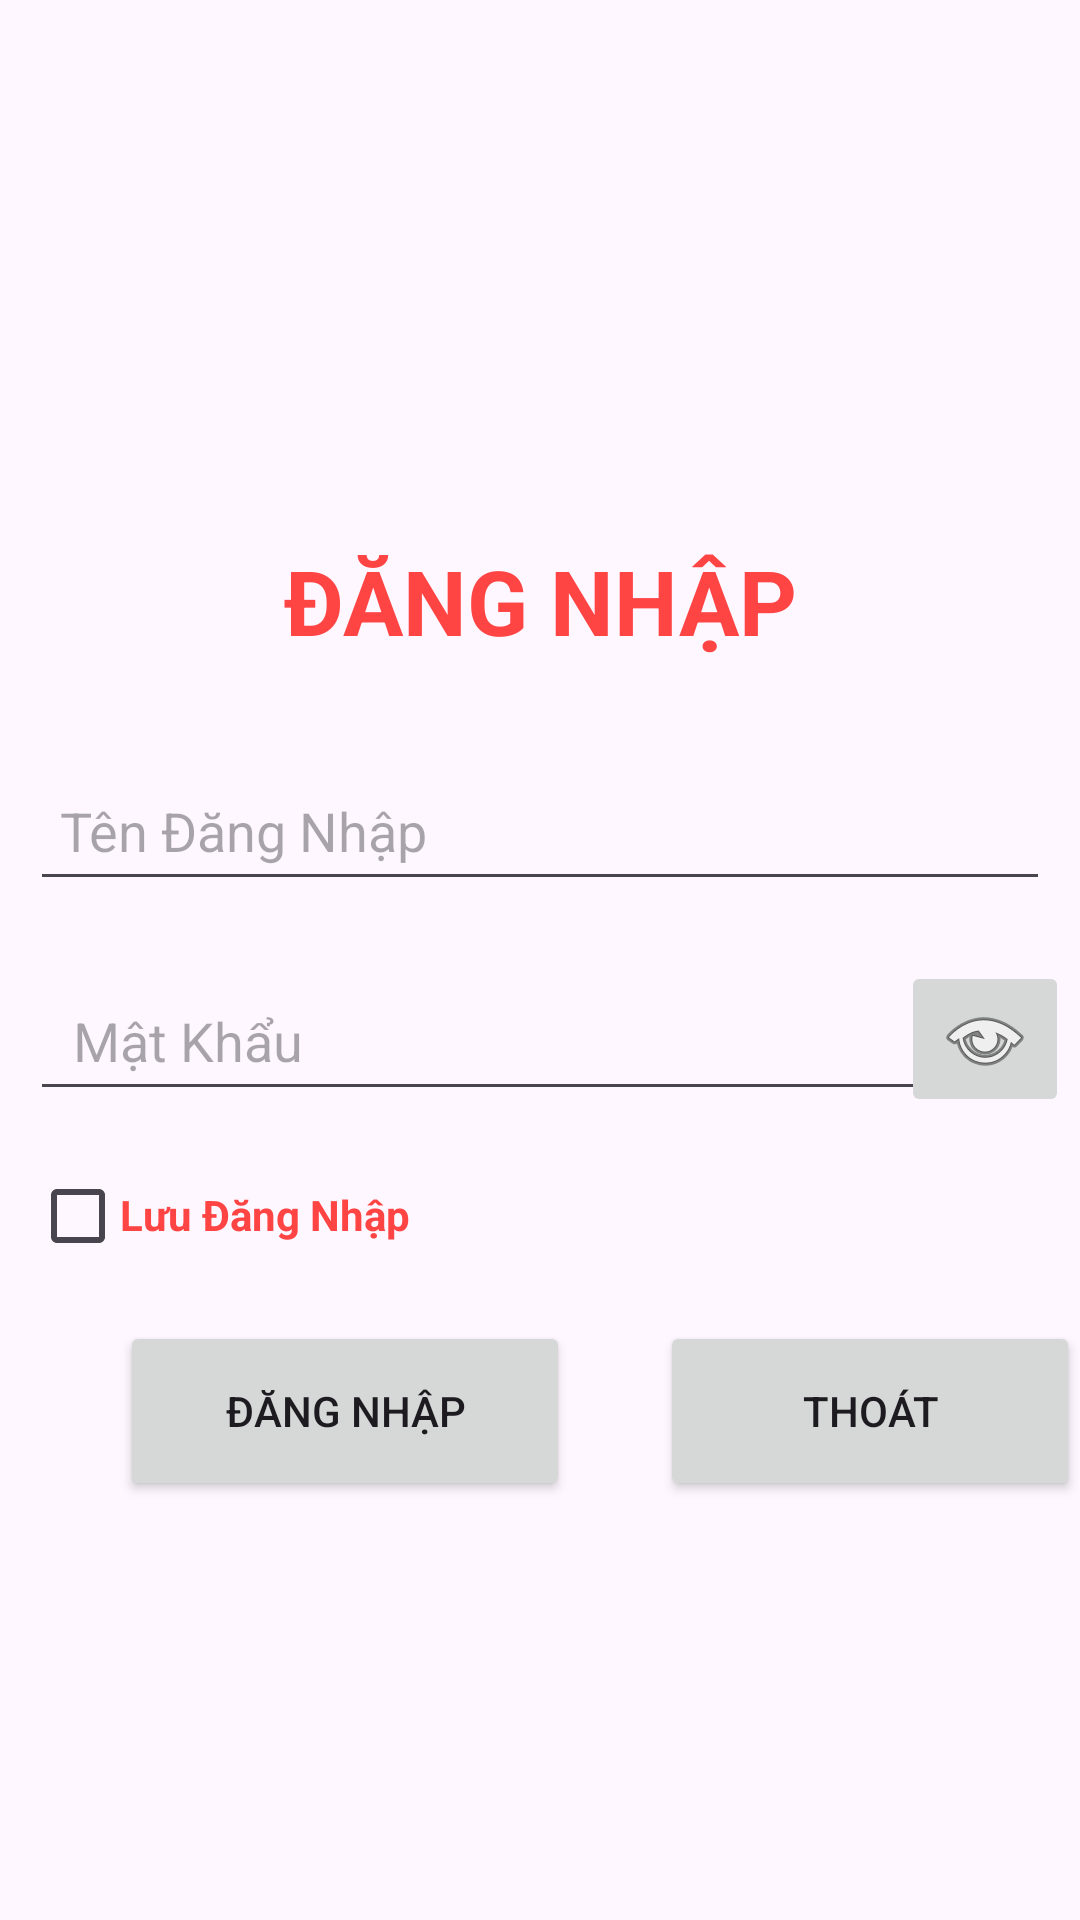

Write the Android layout XML for this screen, with the resource values it uses.
<!-- AndroidManifest.xml: application theme Theme.QuanLiThuVIen -->
<!-- res/layout/activity_login2.xml -->
<?xml version="1.0" encoding="utf-8"?>
<RelativeLayout xmlns:android="http://schemas.android.com/apk/res/android"
    xmlns:app="http://schemas.android.com/apk/res-auto"
    xmlns:tools="http://schemas.android.com/tools"
    android:layout_width="match_parent"
    android:layout_height="match_parent"

    android:orientation="vertical"
    tools:context=".Login">

    <TextView
        android:id="@+id/t1"
        android:layout_width="match_parent"
        android:layout_height="wrap_content"
        android:layout_marginTop="180dp"
        android:layout_marginBottom="20dp"
        android:gravity="center_horizontal"
        android:text="ĐĂNG NHẬP"
        android:textColor="@android:color/holo_red_light"
        android:textSize="30dp"
        android:textStyle="bold" />

    <EditText
        android:id="@+id/slogin_tendangnhap"
        android:layout_width="match_parent"
        android:layout_height="50dp"
        android:layout_below="@+id/t1"

        android:layout_marginStart="10dp"
        android:layout_marginTop="10dp"

        android:layout_marginEnd="10dp"
        android:layout_marginBottom="10dp"
        android:hint="Tên Đăng Nhập"
        android:paddingLeft="10dp" />

    <RelativeLayout
        android:id="@+id/t2"
        android:layout_width="wrap_content"
        android:layout_height="wrap_content"
        android:layout_below="@id/slogin_tendangnhap">

        <EditText
            android:id="@+id/slogin_mkdangnhap"
            android:layout_width="match_parent"
            android:layout_height="50dp"
            android:layout_marginStart="10dp"
            android:layout_marginTop="10dp"
            android:layout_marginEnd="10dp"
            android:layout_marginBottom="10dp"
            android:hint=" Mật Khẩu"
            android:inputType="textPassword"
            android:paddingLeft="10dp"
            android:paddingTop="10dp" />

        <ImageButton
            android:id="@+id/slogin_showmk"
            android:layout_width="wrap_content"
            android:layout_height="wrap_content"
            android:layout_marginLeft="-60dp"
            android:layout_marginTop="10dp"
            android:layout_toEndOf="@id/slogin_mkdangnhap"
            android:src="@android:drawable/ic_menu_view" />
    </RelativeLayout>


    <RelativeLayout
        android:id="@+id/t3"
        android:layout_width="wrap_content"
        android:layout_height="wrap_content"
        android:layout_below="@+id/t2">

        <CheckBox
            android:id="@+id/slogin_luudp"
            android:layout_width="30dp"
            android:layout_height="30dp"
            android:layout_marginLeft="10dp"
            android:layout_marginTop="10dp" />

        <TextView
            android:layout_width="wrap_content"
            android:layout_height="wrap_content"
            android:layout_marginTop="15dp"
            android:layout_toEndOf="@+id/slogin_luudp"

            android:text="Lưu Đăng Nhập"
            android:textColor="@android:color/holo_red_light"
            android:textStyle="bold" />
    </RelativeLayout>


    <Button
        android:id="@+id/slogin_btndangnhap"
        android:layout_width="150dp"
        android:layout_height="60dp"
        android:layout_below="@+id/t3"
        android:layout_marginLeft="40dp"
        android:layout_marginTop="20dp"
        android:text="Đăng Nhập"

        />

    <Button
        android:id="@+id/slogin_btnthoat"
        android:layout_width="150dp"
        android:layout_height="60dp"
        android:layout_below="@+id/t3"
        android:layout_marginLeft="30dp"
        android:layout_marginTop="20dp"
        android:layout_toEndOf="@+id/slogin_btndangnhap"
        android:text="thoát"

        />


</RelativeLayout>
<!-- resources referenced by this layout -->
<resources>
  <style name="Theme.QuanLiThuVIen" parent="Base.Theme.QuanLiThuVIen" />
  <style name="Base.Theme.QuanLiThuVIen" parent="Theme.Material3.DayNight.NoActionBar">
          
          
      </style>
</resources>
